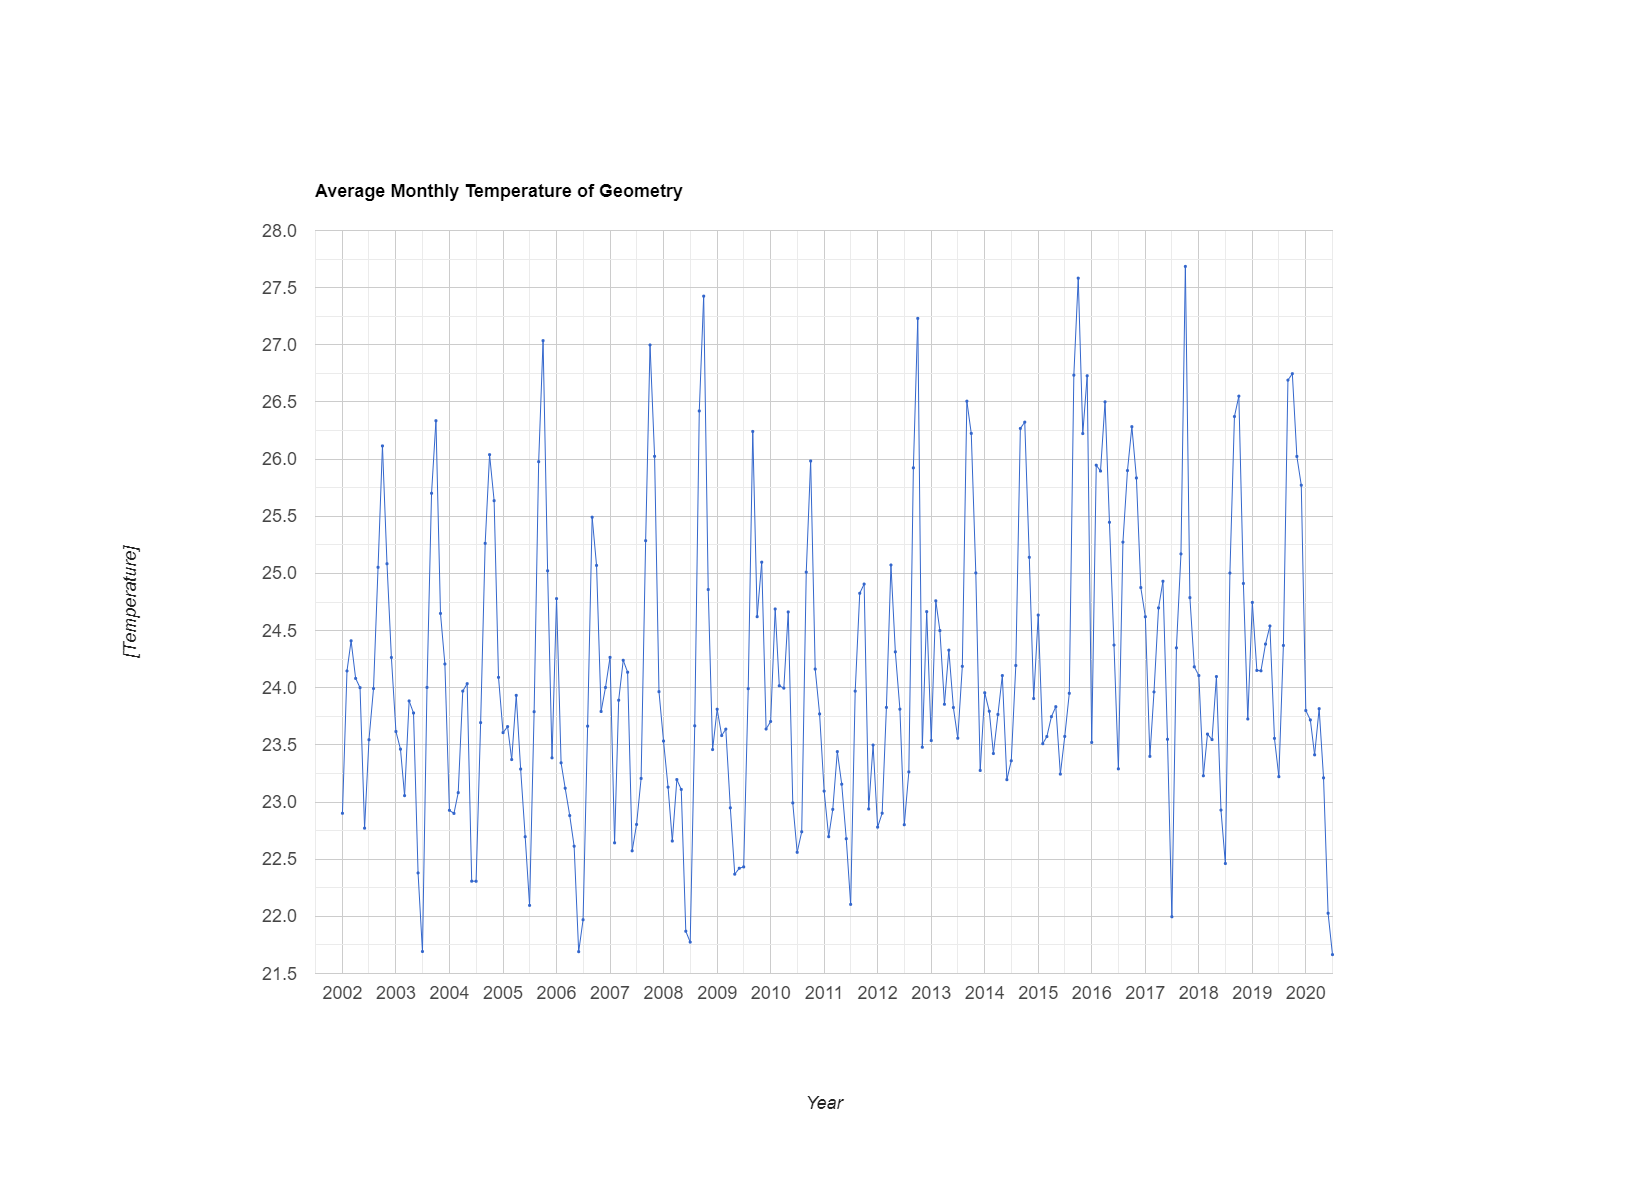

Values plotted in this chart, from the file beside it:
system:time_start, undefined
Jan 1, 2002, 22.9
Feb 1, 2002, 24.15
Mar 1, 2002, 24.41
Apr 1, 2002, 24.08
May 1, 2002, 24
Jun 1, 2002, 22.77
Jul 1, 2002, 23.55
Aug 1, 2002, 23.99
Sep 1, 2002, 25.05
Oct 1, 2002, 26.11
Nov 1, 2002, 25.09
Dec 1, 2002, 24.27
Jan 1, 2003, 23.62
Feb 1, 2003, 23.46
Mar 1, 2003, 23.06
Apr 1, 2003, 23.89
May 1, 2003, 23.78
Jun 1, 2003, 22.38
Jul 1, 2003, 21.69
Aug 1, 2003, 24
Sep 1, 2003, 25.7
Oct 1, 2003, 26.34
Nov 1, 2003, 24.65
Dec 1, 2003, 24.21
Jan 1, 2004, 22.93
Feb 1, 2004, 22.9
Mar 1, 2004, 23.08
Apr 1, 2004, 23.97
May 1, 2004, 24.04
Jun 1, 2004, 22.31
Jul 1, 2004, 22.31
Aug 1, 2004, 23.7
Sep 1, 2004, 25.26
Oct 1, 2004, 26.04
Nov 1, 2004, 25.64
Dec 1, 2004, 24.09
Jan 1, 2005, 23.61
Feb 1, 2005, 23.66
Mar 1, 2005, 23.37
Apr 1, 2005, 23.93
May 1, 2005, 23.29
Jun 1, 2005, 22.7
Jul 1, 2005, 22.1
Aug 1, 2005, 23.79
Sep 1, 2005, 25.98
Oct 1, 2005, 27.04
Nov 1, 2005, 25.02
Dec 1, 2005, 23.39
Jan 1, 2006, 24.78
Feb 1, 2006, 23.34
Mar 1, 2006, 23.12
Apr 1, 2006, 22.88
May 1, 2006, 22.61
Jun 1, 2006, 21.69
Jul 1, 2006, 21.97
Aug 1, 2006, 23.66
Sep 1, 2006, 25.49
Oct 1, 2006, 25.07
Nov 1, 2006, 23.79
Dec 1, 2006, 24
... 163 more rows
